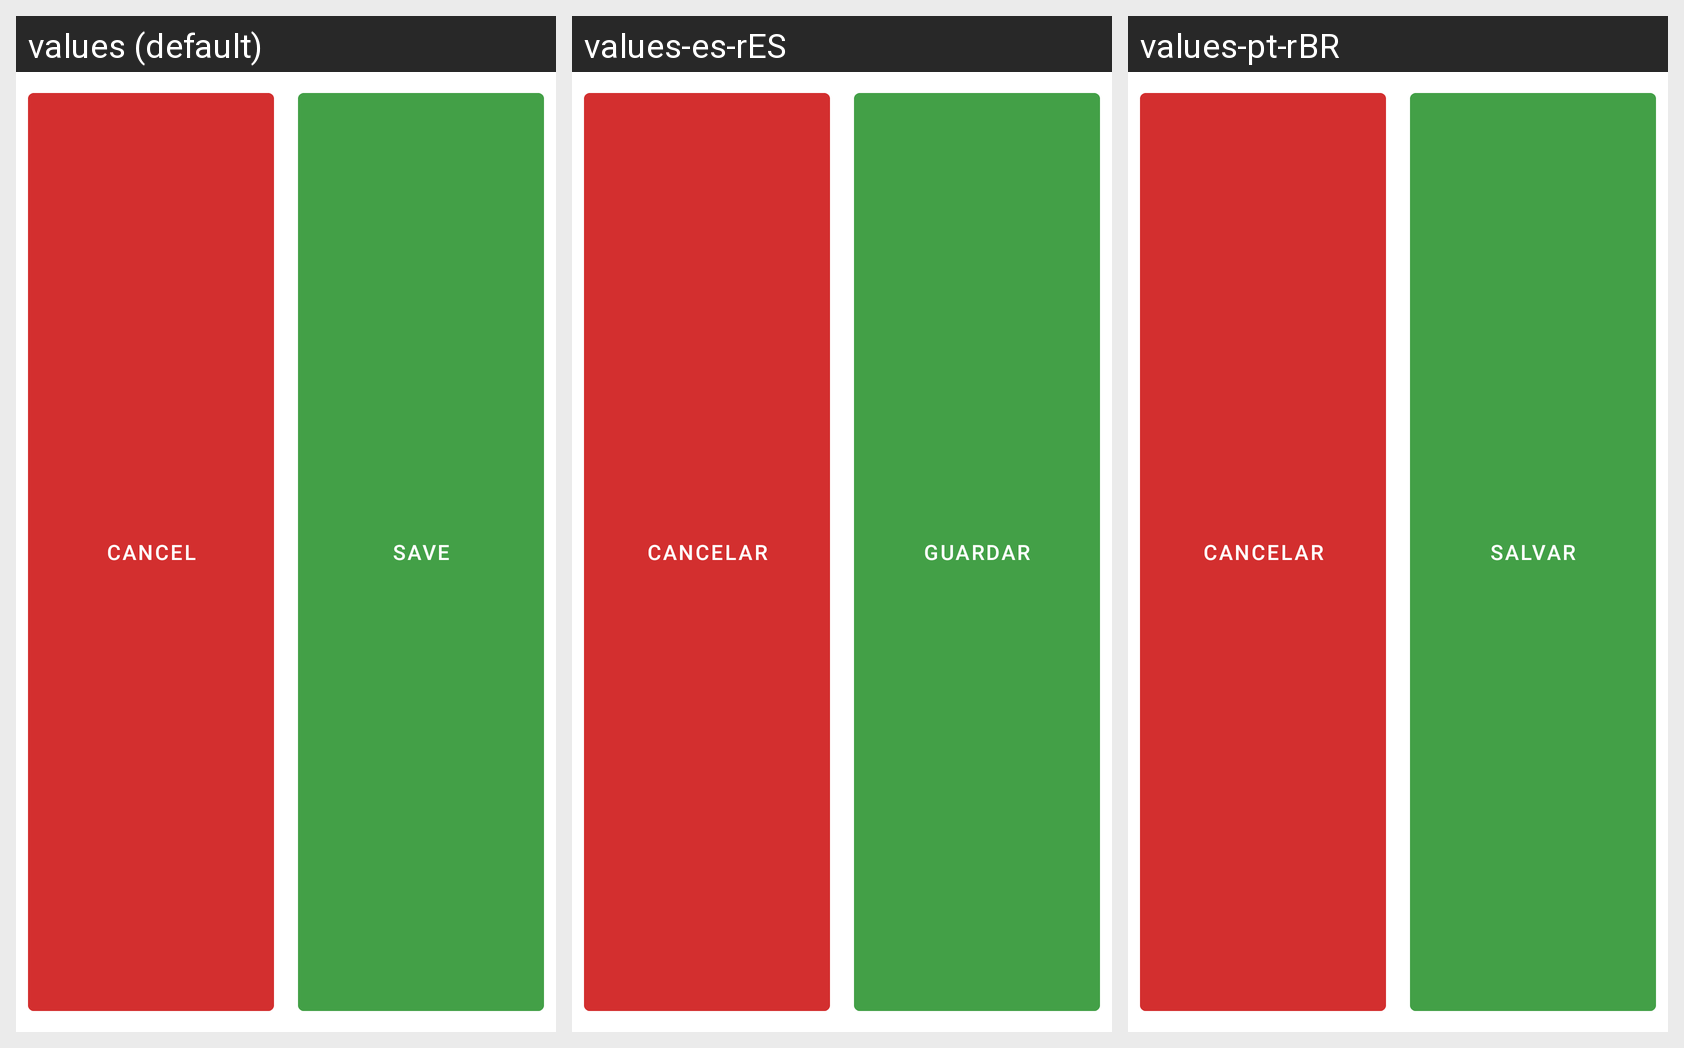

This grid shows one Android layout under several languages. Give, for every string resource on the screen, its name, the default text and each shown locale's text.
Android screen res/layout/options_footer_bar.xml rendered under 3 locales, left to right: values (default), values-es-rES, values-pt-rBR. Device: Nexus 5 (rendered at 1080×1920; each locale shown at half size, 540×960, under a caption strip naming it); theme AppTheme.
Strings drawn on this screen, with the default value and each locale's value (text and hints the layout hard-codes, and strings that could not be matched under every locale, appear in the picture but are not listed):

cancel
  values: Cancel
  values-es-rES: Cancelar
  values-pt-rBR: Cancelar

save
  values: Save
  values-es-rES: Guardar
  values-pt-rBR: Salvar
